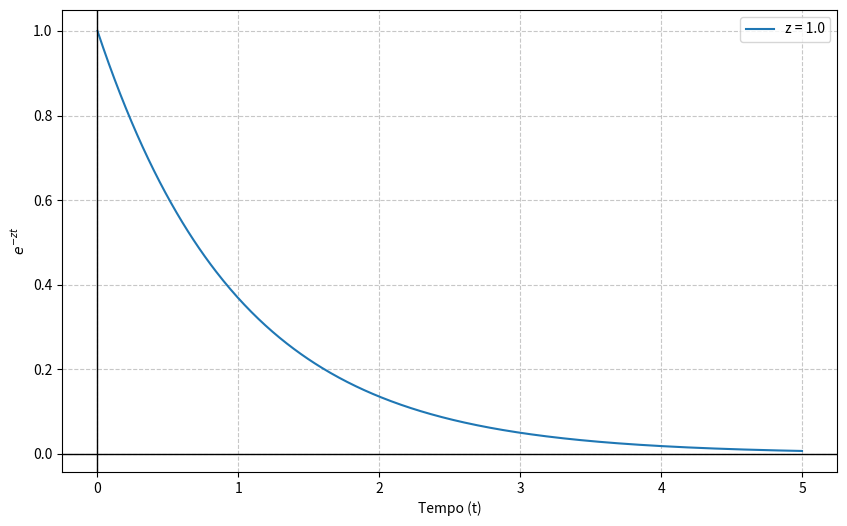

The script that saved this image:
import numpy as np
import matplotlib.pyplot as plt

# Definindo o intervalo de tempo (t)
t = np.linspace(0, 5, 500)

z = 1.0
y = np.exp(-z * t)

plt.figure(figsize=(10, 6))
plt.plot(t, y, label=f'z = {z}')
# plt.title('Gráfico de $e^{-zt}$ para $z = 1$')
plt.xlabel('Tempo (t)')
plt.ylabel('$e^{-zt}$')
plt.grid(True, linestyle='--', alpha=0.7)
plt.legend()
plt.axhline(0, color='black', linewidth=1)
plt.axvline(0, color='black', linewidth=1)
plt.show()
